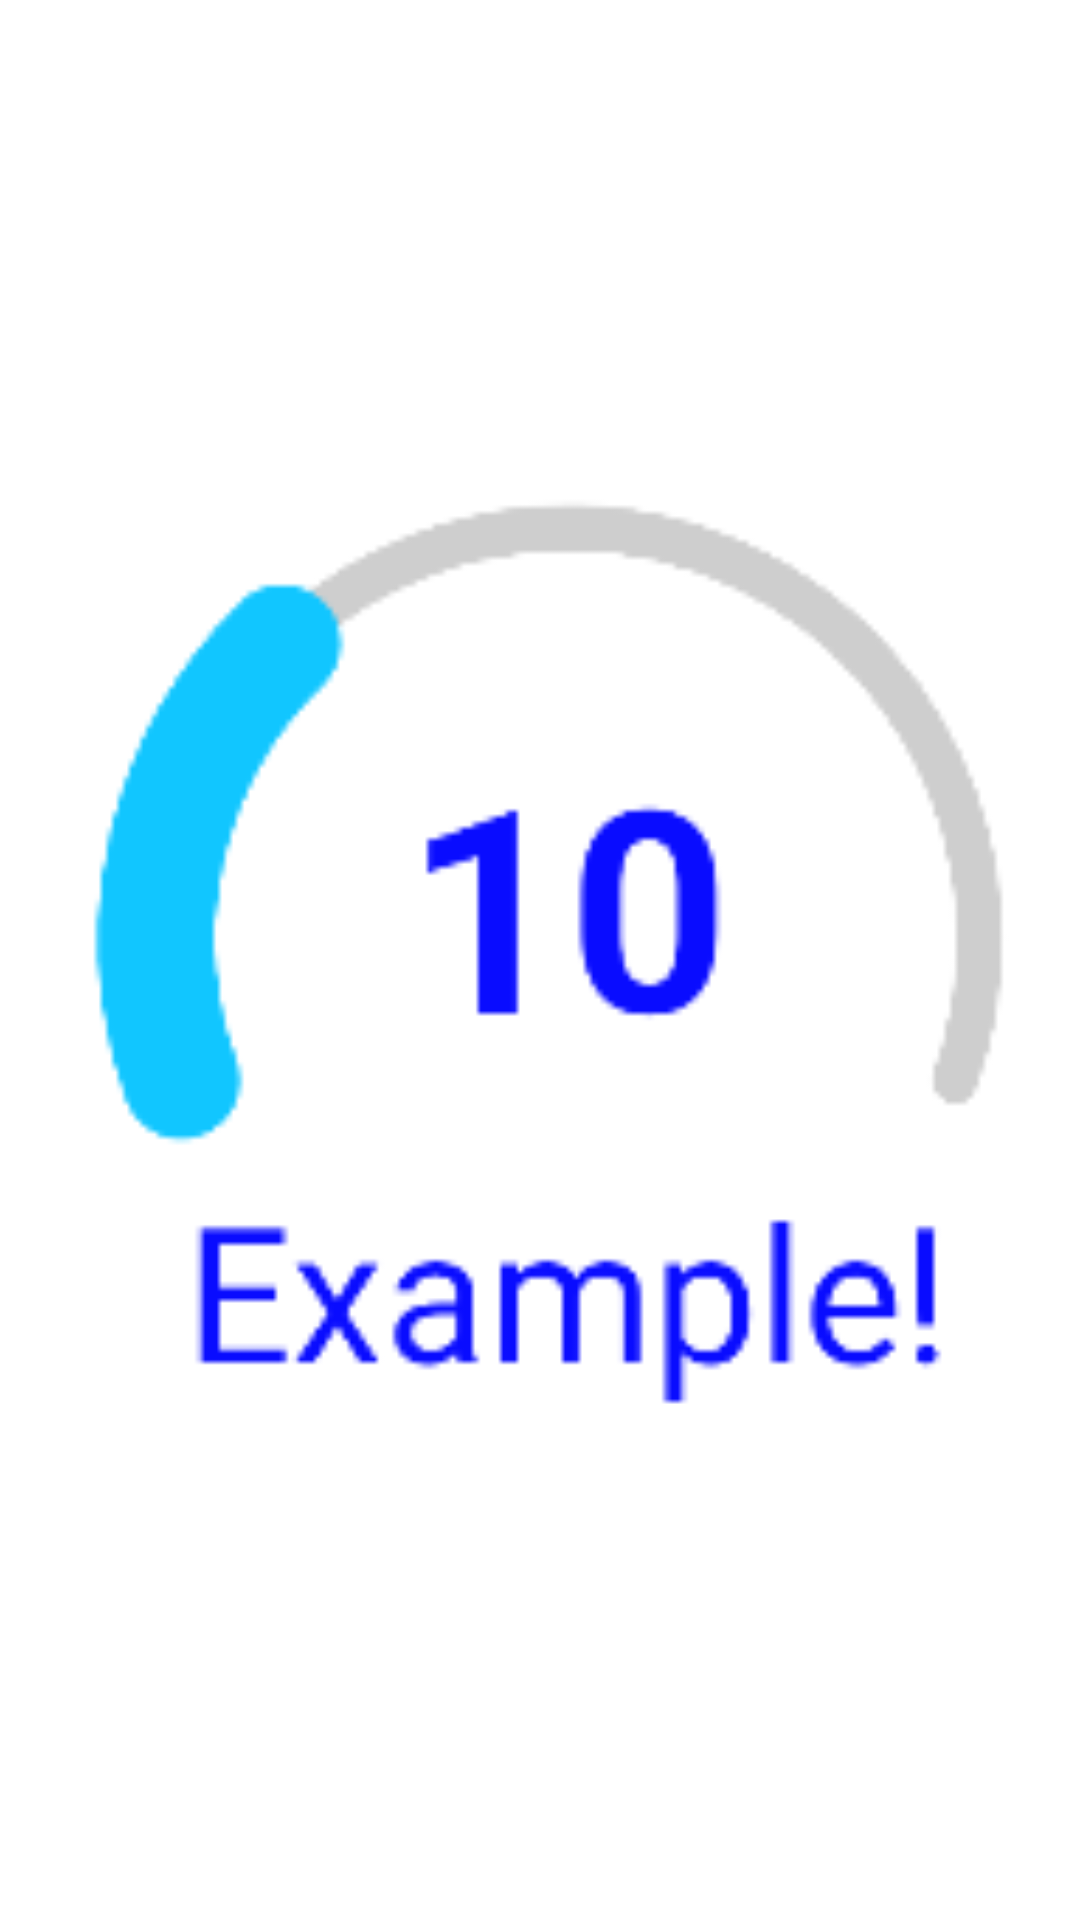

Here is an Android app screen rendered from its layout file. Give the layout XML and the strings, colors and styles it references.
<!-- AndroidManifest.xml: application theme Theme.Countdownwidget -->
<!-- res/layout/countdown_widget_preview.xml -->
<RelativeLayout xmlns:android="http://schemas.android.com/apk/res/android"
    xmlns:app="http://schemas.android.com/apk/res-auto"
    style="@style/Widget.Countdownwidget.AppWidget.Container"
    android:layout_width="match_parent"
    android:layout_height="match_parent"
    android:theme="@style/Theme.Countdownwidget.AppWidgetContainer"
    android:background="@drawable/app_widget_background"
    android:padding="0dp"
    android:layout_margin="0dp"
    android:id="@+id/parent"
    >

    <ImageView
        android:layout_width="match_parent"
        android:layout_height="match_parent"
        android:id="@+id/progress_bar_image_view"
        android:src="@drawable/preview"
        />

</RelativeLayout>
<!-- resources referenced by this layout -->
<resources>
  <!-- drawable app_widget_background (drawable-v21) -->
  <?xml version="1.0" encoding="utf-8"?>
  <shape xmlns:android="http://schemas.android.com/apk/res/android"
      android:shape="rectangle">
  
      <corners android:radius="16dp" />
      <solid android:color="@color/transparent" />
  </shape>
  <!-- drawable preview: png bitmap (drawable, 7780 bytes) -->
  <style name="Theme.Countdownwidget.AppWidgetContainer" parent="Theme.Countdownwidget.AppWidgetContainerParent">
          
          <item name="appWidgetPadding">6dp</item>
      </style>
  <style name="Widget.Countdownwidget.AppWidget.Container" parent="android:Widget">
          <item name="android:id">@android:id/background</item>
          <item name="android:background">?android:attr/colorBackground</item>
      </style>
  <style name="Theme.Countdownwidget" parent="Theme.MaterialComponents.DayNight.DarkActionBar">
          
          <item name="colorPrimary">@color/purple_500</item>
          <item name="colorPrimaryVariant">@color/purple_700</item>
          <item name="colorOnPrimary">@color/white</item>
          
          <item name="colorSecondary">@color/teal_200</item>
          <item name="colorSecondaryVariant">@color/teal_700</item>
          <item name="colorOnSecondary">@color/black</item>
          
          <item name="android:statusBarColor">?attr/colorPrimaryVariant</item>
          
      </style>
  <color name="transparent">#00000000</color>
  <style name="Theme.Countdownwidget.AppWidgetContainerParent" parent="@android:style/Theme.DeviceDefault">
          
          <item name="appWidgetRadius">16dp</item>
          
          <item name="appWidgetInnerRadius">8dp</item>
      </style>
  <color name="purple_500">#FF6200EE</color>
  <color name="purple_700">#FF3700B3</color>
  <color name="white">#FFFFFFFF</color>
  <color name="teal_200">#FF03DAC5</color>
  <color name="teal_700">#FF018786</color>
  <color name="black">#FF000000</color>
</resources>
